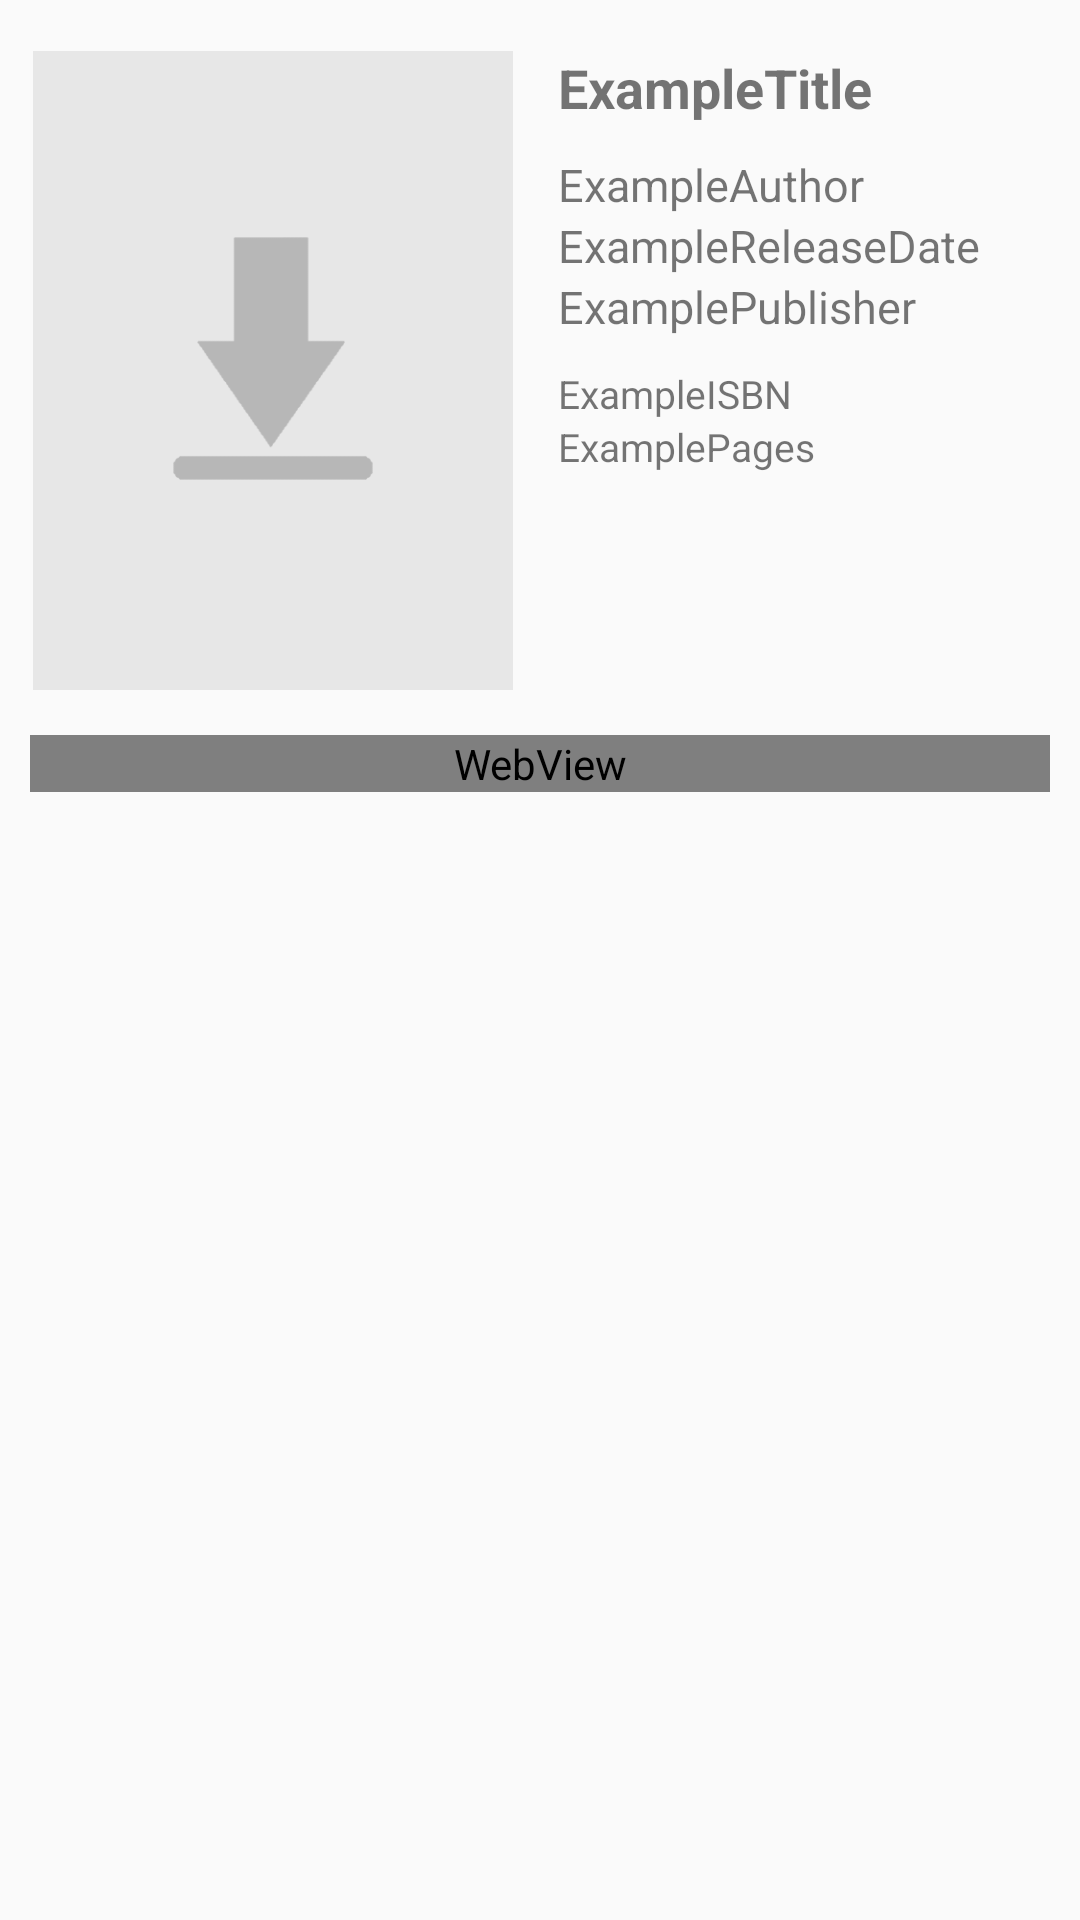

This screen was rendered from an Android layout file. Write that file and the resources it references.
<!-- AndroidManifest.xml: application theme AppTheme -->
<!-- res/layout/activity_book.xml -->
<?xml version="1.0" encoding="utf-8"?>
<ScrollView xmlns:android="http://schemas.android.com/apk/res/android"
    android:layout_width="fill_parent"
    android:layout_height="fill_parent">

    <RelativeLayout xmlns:android="http://schemas.android.com/apk/res/android"
        android:id="@+id/book_layout"
        android:layout_width="match_parent"
        android:layout_height="match_parent">

        <RelativeLayout
            android:id="@id/book_main"
            android:layout_width="wrap_content"
            android:layout_height="wrap_content">

            <ImageView
                android:id="@+id/book_cover"
                android:src="@drawable/download"
                android:onClick="downloadCover"
                android:layout_width="160dp"
                android:layout_height="213dp"
                android:layout_alignParentLeft="true"
                android:layout_alignParentStart="true"
                android:layout_alignParentTop="true"
                android:layout_marginLeft="11dp"
                android:layout_marginStart="11dp"
                android:layout_marginTop="17dp"
                android:background="#e7e7e7" />

            <TextView
                android:id="@+id/book_title"
                android:textIsSelectable="true"
                android:layout_width="170dp"
                android:layout_height="wrap_content"
                android:layout_alignTop="@+id/book_cover"
                android:layout_marginLeft="15dp"
                android:layout_marginRight="20dp"
                android:layout_marginStart="15dp"
                android:layout_toEndOf="@+id/book_cover"
                android:layout_toRightOf="@+id/book_cover"
                android:text="ExampleTitle"
                android:textSize="18sp"
                android:textStyle="bold" />

            <TextView
                android:id="@+id/book_releaseDate"
                android:textIsSelectable="true"
                android:layout_width="170dp"
                android:layout_height="wrap_content"
                android:text="ExampleReleaseDate"
                android:textSize="15sp"
                android:layout_below="@+id/book_author"
                android:layout_alignLeft="@+id/book_author"
                android:layout_alignStart="@+id/book_author" />

            <TextView
                android:id="@+id/book_publisher"
                android:textIsSelectable="true"
                android:layout_width="170dp"
                android:layout_height="wrap_content"
                android:text="ExamplePublisher"
                android:textSize="15sp"
                android:layout_below="@+id/book_releaseDate"
                android:layout_alignLeft="@+id/book_releaseDate"
                android:layout_alignStart="@+id/book_releaseDate" />

            <TextView
                android:id="@+id/book_isbn"
                android:textIsSelectable="true"
                android:layout_width="wrap_content"
                android:layout_height="wrap_content"
                android:text="ExampleISBN"
                android:textSize="13sp"
                android:layout_marginTop="10dp"
                android:layout_below="@+id/book_publisher"
                android:layout_alignLeft="@+id/book_publisher"
                android:layout_alignStart="@+id/book_publisher" />

            <TextView
                android:id="@+id/book_pages"
                android:textIsSelectable="true"
                android:layout_width="170dp"
                android:layout_height="wrap_content"
                android:text="ExamplePages"
                android:textSize="13sp"
                android:layout_below="@+id/book_isbn"
                android:layout_alignLeft="@+id/book_isbn"
                android:layout_alignStart="@+id/book_isbn" />

            <TextView
                android:id="@+id/book_author"
                android:textIsSelectable="true"
                android:layout_width="170dp"
                android:layout_height="wrap_content"
                android:text="ExampleAuthor"
                android:textSize="15sp"
                android:layout_marginTop="10dp"
                android:layout_below="@+id/book_title"
                android:layout_alignLeft="@+id/book_title"
                android:layout_alignStart="@+id/book_title" />
        </RelativeLayout>


        <WebView
            android:id="@+id/book_description"
            android:textIsSelectable="true"
            android:layout_width="match_parent"
            android:layout_height="wrap_content"
            android:text="ExampleDescription"
            android:layout_marginTop="15dp"
            android:layout_marginLeft="10dp"
            android:layout_marginRight="10dp"
            android:layout_below="@id/book_main"
            android:textSize="15sp"/>

    </RelativeLayout>
</ScrollView>
<!-- resources referenced by this layout -->
<resources>
  <!-- drawable download: png bitmap (drawable, 5048 bytes) -->
  <style name="AppTheme" parent="Theme.AppCompat.Light.DarkActionBar">
          <item name="colorPrimary">@color/actionBar</item>
          <item name="colorPrimaryDark">@color/scrollColor</item>
          <item name="colorAccent">@color/scrollColor</item>
          
          <item name="android:textColorSecondary">@color/startScreenTextColor</item>
      </style>
  <color name="actionBar">#004894</color>
  <color name="scrollColor">#a9767373</color>
  <color name="startScreenTextColor">#8c8c8c</color>
</resources>
